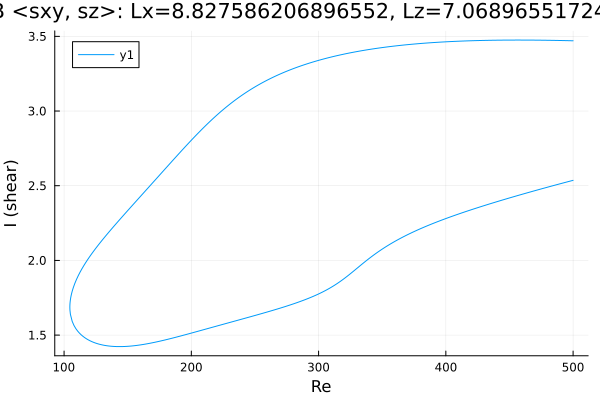

The file beside this chart, header and first rows:
Re, shear
500.0, 3.47
499.7, 3.47
498.3, 3.471
496.9, 3.471
495.5, 3.471
494, 3.471
492.6, 3.472
491.2, 3.472
489.8, 3.472
488.4, 3.472
487, 3.473
485.6, 3.473
484.1, 3.473
482.7, 3.473
481.3, 3.473
479.9, 3.474
478.5, 3.474
477.1, 3.474
475.7, 3.474
474.2, 3.474
472.8, 3.474
471.4, 3.474
470, 3.475
468.6, 3.475
467.2, 3.475
465.8, 3.475
464.3, 3.475
462.9, 3.475
461.5, 3.475
460.1, 3.475
458.7, 3.475
457.3, 3.475
455.9, 3.475
454.4, 3.475
453, 3.475
451.6, 3.475
450.2, 3.475
448.8, 3.475
447.4, 3.475
446, 3.475
444.5, 3.475
443.1, 3.474
441.7, 3.474
440.3, 3.474
438.9, 3.474
437.5, 3.474
436.1, 3.474
435.8, 3.474
434.3, 3.473
432.9, 3.473
431.5, 3.473
430.1, 3.473
428.7, 3.472
427.3, 3.472
425.9, 3.472
424.4, 3.472
423, 3.471
421.6, 3.471
420.2, 3.471
418.8, 3.47
... 565 more rows
